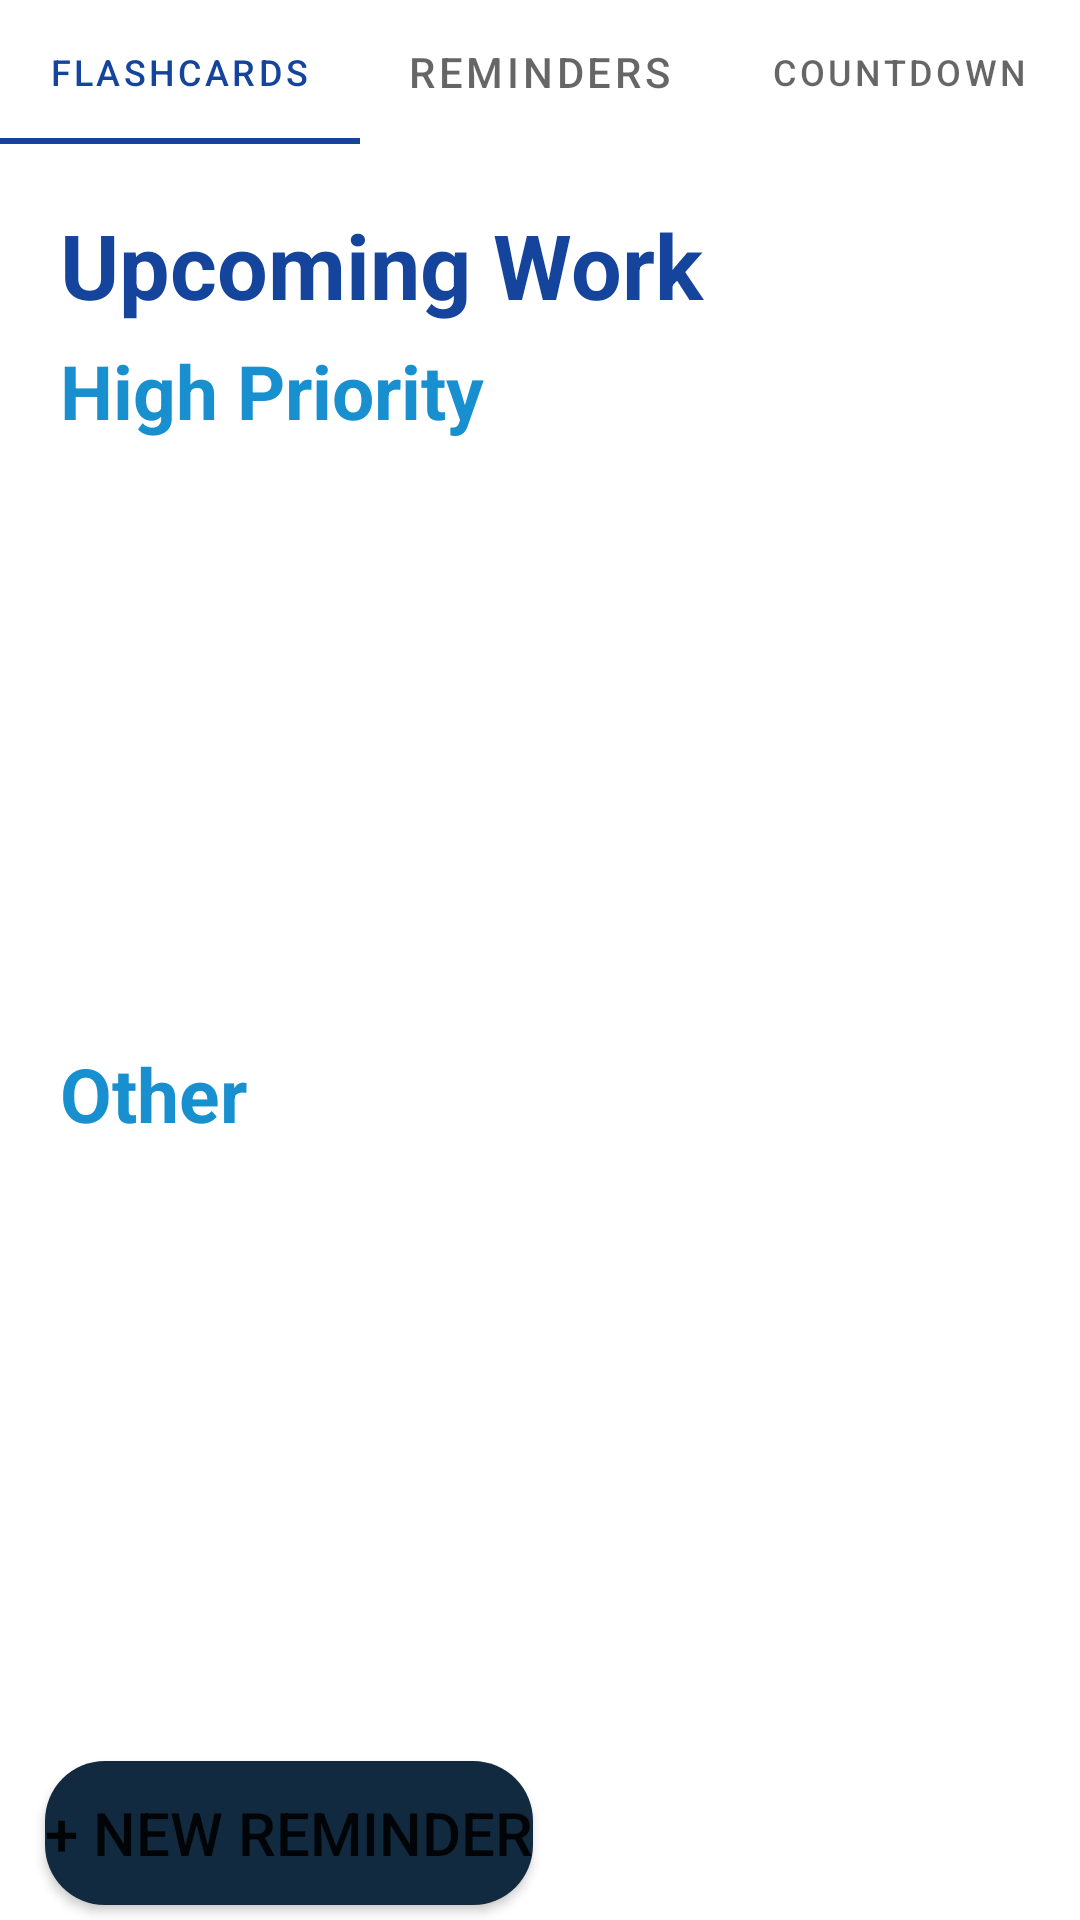

The Android layout XML behind this screen, and the referenced resources:
<!-- AndroidManifest.xml: application theme Theme.EducationApp -->
<!-- res/layout/activity_reminder.xml -->
<?xml version="1.0" encoding="utf-8"?>
<LinearLayout xmlns:android="http://schemas.android.com/apk/res/android"
    xmlns:tools="http://schemas.android.com/tools"
    android:layout_width="match_parent"
    android:layout_height="match_parent"
    tools:context=".ReminderActivity"
    android:layout_marginBottom="10dp"
    android:orientation="vertical">

    <com.google.android.material.tabs.TabLayout
        android:id="@+id/mainTabs"
        android:layout_width="match_parent"
        android:layout_height="wrap_content"
        android:paddingBottom="-10dp">
        <com.google.android.material.tabs.TabItem
            android:layout_width="wrap_content"
            android:layout_height="wrap_content"
            android:text="@string/flashcards" />
        <com.google.android.material.tabs.TabItem
            android:layout_width="wrap_content"
            android:layout_height="wrap_content"
            android:text="@string/reminders" />
        <com.google.android.material.tabs.TabItem
            android:layout_width="wrap_content"
            android:layout_height="wrap_content"
            android:text="@string/countdown" />
    </com.google.android.material.tabs.TabLayout>

    <LinearLayout
        android:id="@+id/layout"
        android:layout_width="match_parent"
        android:layout_height="0dp"
        android:layout_weight="0.8"
        android:layout_margin="20dp"
        android:orientation="vertical">

        <TextView
            android:layout_width="match_parent"
            android:layout_height="wrap_content"
            android:text="@string/upcoming_work"
            android:textStyle="bold"
            android:textSize="30sp"
            android:textColor="@color/blue"
            android:layout_marginBottom="5dp"
            />

        <TextView
            android:id="@+id/highPriorityWorkView"
            android:layout_width="match_parent"
            android:layout_height="wrap_content"
            android:text="@string/high_priority"
            android:textStyle="bold"
            android:textSize="25sp"
            android:textColor="@color/cool"
            android:layout_marginBottom="5dp"
            />

        <ListView
            android:id="@+id/highPriorityWorkList"
            android:layout_width="match_parent"
            android:layout_height="0dp"
            android:layout_weight="0.1"
            android:dividerHeight="2dp"
            android:layout_marginBottom="10dp"
            tools:ignore="NestedWeights" />

        <TextView
            android:id="@+id/otherWorkView"
            android:layout_width="match_parent"
            android:layout_height="wrap_content"
            android:text="@string/other"
            android:textStyle="bold"
            android:textColor="@color/cool"
            android:textSize="25sp"
            />

        <ListView
            android:id="@+id/otherWorkList"
            android:layout_width="match_parent"
            android:layout_height="0dp"
            android:layout_weight="0.1"
            android:dividerHeight="2dp"
            />
    </LinearLayout>

    <Button
        android:id="@+id/newReminderButton"
        android:layout_width="wrap_content"
        android:layout_height="wrap_content"
        android:layout_marginStart="15dp"
        android:layout_marginBottom="5dp"
        android:text="@string/new_reminder"
        android:textSize="20sp"
        android:background="@drawable/menu_buttons"
        />

</LinearLayout>
<!-- resources referenced by this layout -->
<resources>
  <color name="blue">#15449C</color>
  <color name="cool">#188FCF</color>
  <!-- drawable menu_buttons (drawable) -->
  <?xml version="1.0" encoding="utf-8"?>
  <shape xmlns:android="http://schemas.android.com/apk/res/android">
      <corners android:radius="20dp"></corners>
      <solid android:color="@color/navy"></solid>
  </shape>
  <string name="countdown">Countdown</string>
  <string name="flashcards">Flashcards</string>
  <string name="high_priority">High Priority</string>
  <string name="new_reminder">+ New Reminder</string>
  <string name="other">Other</string>
  <string name="reminders">Reminders</string>
  <string name="upcoming_work">Upcoming Work</string>
  <style name="Theme.EducationApp" parent="Theme.MaterialComponents.DayNight.DarkActionBar">
          
          <item name="colorPrimary">@color/blue</item>
          <item name="colorPrimaryVariant">@color/black</item>
          <item name="colorOnPrimary">@color/white</item>
          
          <item name="colorSecondary">@color/teal_200</item>
          <item name="colorSecondaryVariant">@color/red</item>
          <item name="colorOnSecondary">@color/black</item>
          
          <item name="android:statusBarColor" tools:targetApi="l">@color/blue</item>
          
  
      </style>
  <color name="navy">#122a3f</color>
  <color name="black">#FF000000</color>
  <color name="white">#FFFFFFFF</color>
  <color name="teal_200">#FF03DAC5</color>
  <color name="red">#FF0000</color>
</resources>
